Run: headless pygame with SDL's dummy video driver; simulated clock (each Clock.tick advances the game by its frame time, no real sleeping); random seed 0; keys injected as events and as key.get_pressed() state; no mouse input.
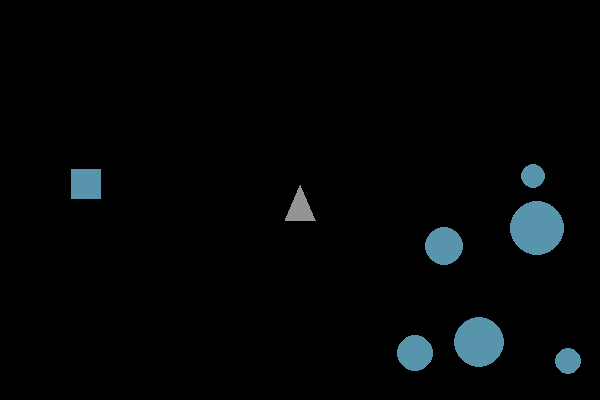
Frame 1 of 4 · flips 1–60 · no input
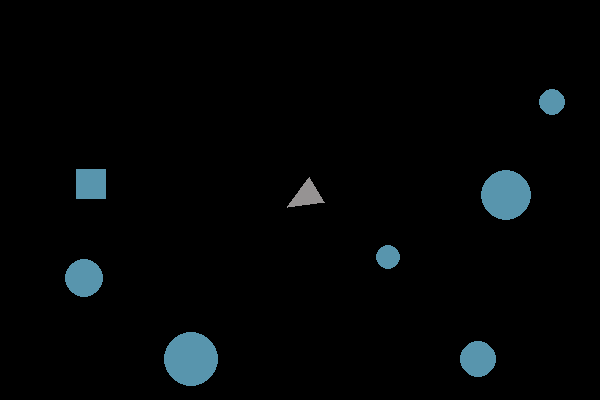
Frame 2 of 4 · flips 61–180 · tapped SPACE, RETURN · held RIGHT (→), D
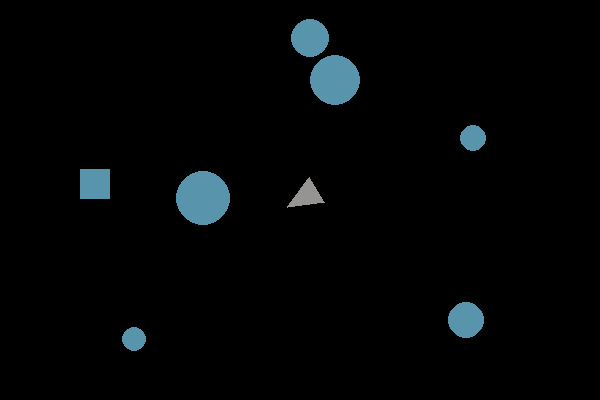
Frame 3 of 4 · flips 181–300 · held DOWN (↓), S
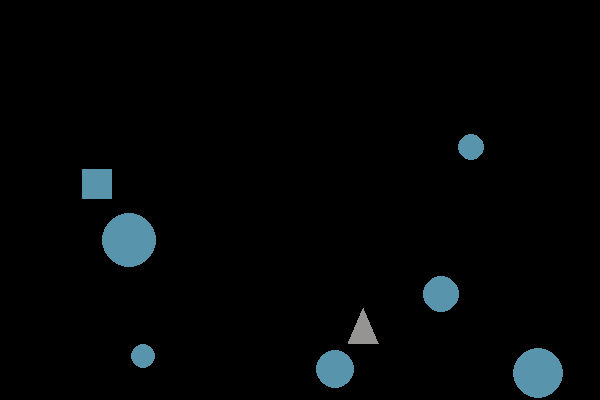
Frame 4 of 4 · flips 301–420 · held LEFT (←), A, UP (↑), W

The pygame program that drew these frames:

import pygame
import random
import math


pygame.init()
WIDTH = 600
HEIGHT = 400
screen = pygame.display.set_mode((WIDTH, HEIGHT))
clock = pygame.time.Clock()


class asteroid:
    def __init__(self):
        self.vec = pygame.math.Vector2(random.randint(100, 500), random.randint(100, 300))
        self.vecmove = pygame.math.Vector2(random.randint(1, 3), random.randint(1, 3))
        self.radius = random.randint(10, 30)
        self.id = random.randint(0, 999)

class spaceship:
    def __init__(self):
        self.pos = pygame.math.Vector2(300, 200)
        self.hitbox = pygame.Rect(self.pos.x - 9, self.pos.y, 20, 20)
        self.dir = pygame.math.Vector2(0, 1)
        self.angle = 0
        self.basetri = [
        pygame.math.Vector2(0, -15),
        pygame.math.Vector2(-15, 20),
        pygame.math.Vector2(15, 20)]
        self.vel = pygame.math.Vector2(0, 0)
        self.accel = 0.15
        self.drag = 0.99
        self.speedlim = 6

    def forward(self):
        return pygame.math.Vector2(0, -1).rotate(self.angle)

    def update(self, thrust):
        if thrust:
            self.vel += self.accel * self.forward()
            if self.vel.length() > self.speedlim:
                self.vel.scale_to_length(self.speedlim)
        self.vel *= self.drag
        self.pos += self.vel
        self.hitbox.center = self.pos

    def points(self):
        return[self.pos + p.rotate(self.angle) for p in self.basetri]

class square_alien:
    def __init__(self, x, y):
        self.pos = pygame.math.Vector2(x, y)
        self.angle = 0
        self.detected = False
        self.chase_speed = 1.3
        self.ambient_speed = 1
        self.viewrange = 150
        self.ignore_timer = 0
        self.turn = 0.03

    def forward(self):
        return pygame.math.Vector2(math.cos(self.angle), -math.sin(self.angle))
    def track(self, player):
        player_dist = (player.pos - self.pos)
        distance = player_dist.length()
        if distance == 0:
            return
        player_dir = player_dist/distance
        self_forward = self.forward()
        dot = self_forward.dot(player_dist)

        in_fov = False
        if dot > 0.7:
            in_fov = True

        distance = self.pos.distance_to(player.pos)
        in_dist = False
        if distance < self.viewrange:
            in_dist = True

        if in_dist and in_fov:
            self.detected = True
            self.ignore_timer = 90
        elif self.ignore_timer > 0:
            self.ignore_timer -= 1
        else:
            self.detected = False

        if self.detected == True:
            self.angle = math.atan2(-player_dir.y, player_dir.x)
            self.pos += player_dir * self.chase_speed
        else:
            if random.random() < 0.03:
                self.turn = random.uniform(-0.05, 0.05)
                self.angle += self.turn
                self.pos += self.forward() * self.ambient_speed
            if not (20 < self.pos.x < 580 and 20 < self.pos.y < 380):
                dist_center = pygame.math.Vector2(300, 200) - self.pos
                self.angle = math.atan2(-dist_center.y, dist_center.x)


class bullet:
    bull_cd = 20
    def __init__(self, player):
        self.vec = player.forward() * 2
        self.pos = pygame.math.Vector2(player.pos)
    def update(self):
        self.pos += self.vec
        #if bullet.bull_cd > 0:
        bullet.bull_cd -= 1
      #  elif bullet.bull_cd == 0:
       #     bullet.bull_cd = 0

asteroids = [asteroid(), asteroid(), asteroid(), asteroid(), asteroid(), asteroid()]
enemies = [square_alien(100, 200)]
ship = spaceship()
bullets = []

gameloop = True

while gameloop:
    for event in pygame.event.get():
        if event.type == pygame.QUIT:
            gameloop = False

    screen.fill((0, 0, 0))

    keys = pygame.key.get_pressed()
    if keys[pygame.K_LEFT]: #keys inpuits
        ship.angle -= 5
    if keys[pygame.K_RIGHT]:
        ship.angle += 5
    if keys[pygame.K_f]:
        if bullet.bull_cd <= 0: #for some reason this is never true
            print("ohd")
            bullets.append(bullet(ship))
            bullet.bull_cd = 200
    if keys[pygame.K_UP]:
        ship.update(True)
    elif not keys[pygame.K_UP]:
        ship.vel *= 0.2

    pygame.draw.polygon(screen, (150, 147, 147), ship.points())

    for asteroid in asteroids:
        pygame.draw.circle(screen, ((88, 149, 173)), (asteroid.vec.x, asteroid.vec.y), asteroid.radius)
        asteroid.vec += asteroid.vecmove
        if asteroid.vec.x + asteroid.radius > 600 or 0 > asteroid.vec.x - asteroid.radius:
            asteroid.vecmove.x *= -1 
        if asteroid.vec.y + asteroid.radius > 400 or 0 > asteroid.vec.y - asteroid.radius:
            asteroid.vecmove.y *= -1
            
        for other in asteroids:
            if other.id != asteroid.id:
                vecdif = other.vec - asteroid.vec
                if 0 < vecdif.length() <= asteroid.radius + other.radius:
                    vecdif = vecdif.normalize()
                    spd = (asteroid.vecmove - other.vecmove).dot(vecdif)
                    if spd > 0:
                        asteroid.vecmove -= vecdif * spd
                        other.vecmove += vecdif * spd

    for enemy in enemies:
        enemy.track(ship)
        pygame.draw.rect(screen, ((88, 149, 173)), (enemy.pos.x - 30, enemy.pos.y - 30, 30, 30))

    for bull in bullets:
        bull.update() #maybe move out of for loop?
        pygame.draw.circle(screen, (0, 255, 0), (bull.pos.x, bull.pos.y), 3)

    if ship.pos.x > WIDTH:
        ship.pos.x = 0
    elif ship.pos.x < 0:
        ship.pos.x = WIDTH
    if ship.pos.y > HEIGHT:
        ship.pos.y = 0
    elif ship.pos.y < 0:
        ship.pos.y = HEIGHT

    
    clock.tick(30)
    pygame.display.flip()

pygame.quit()
